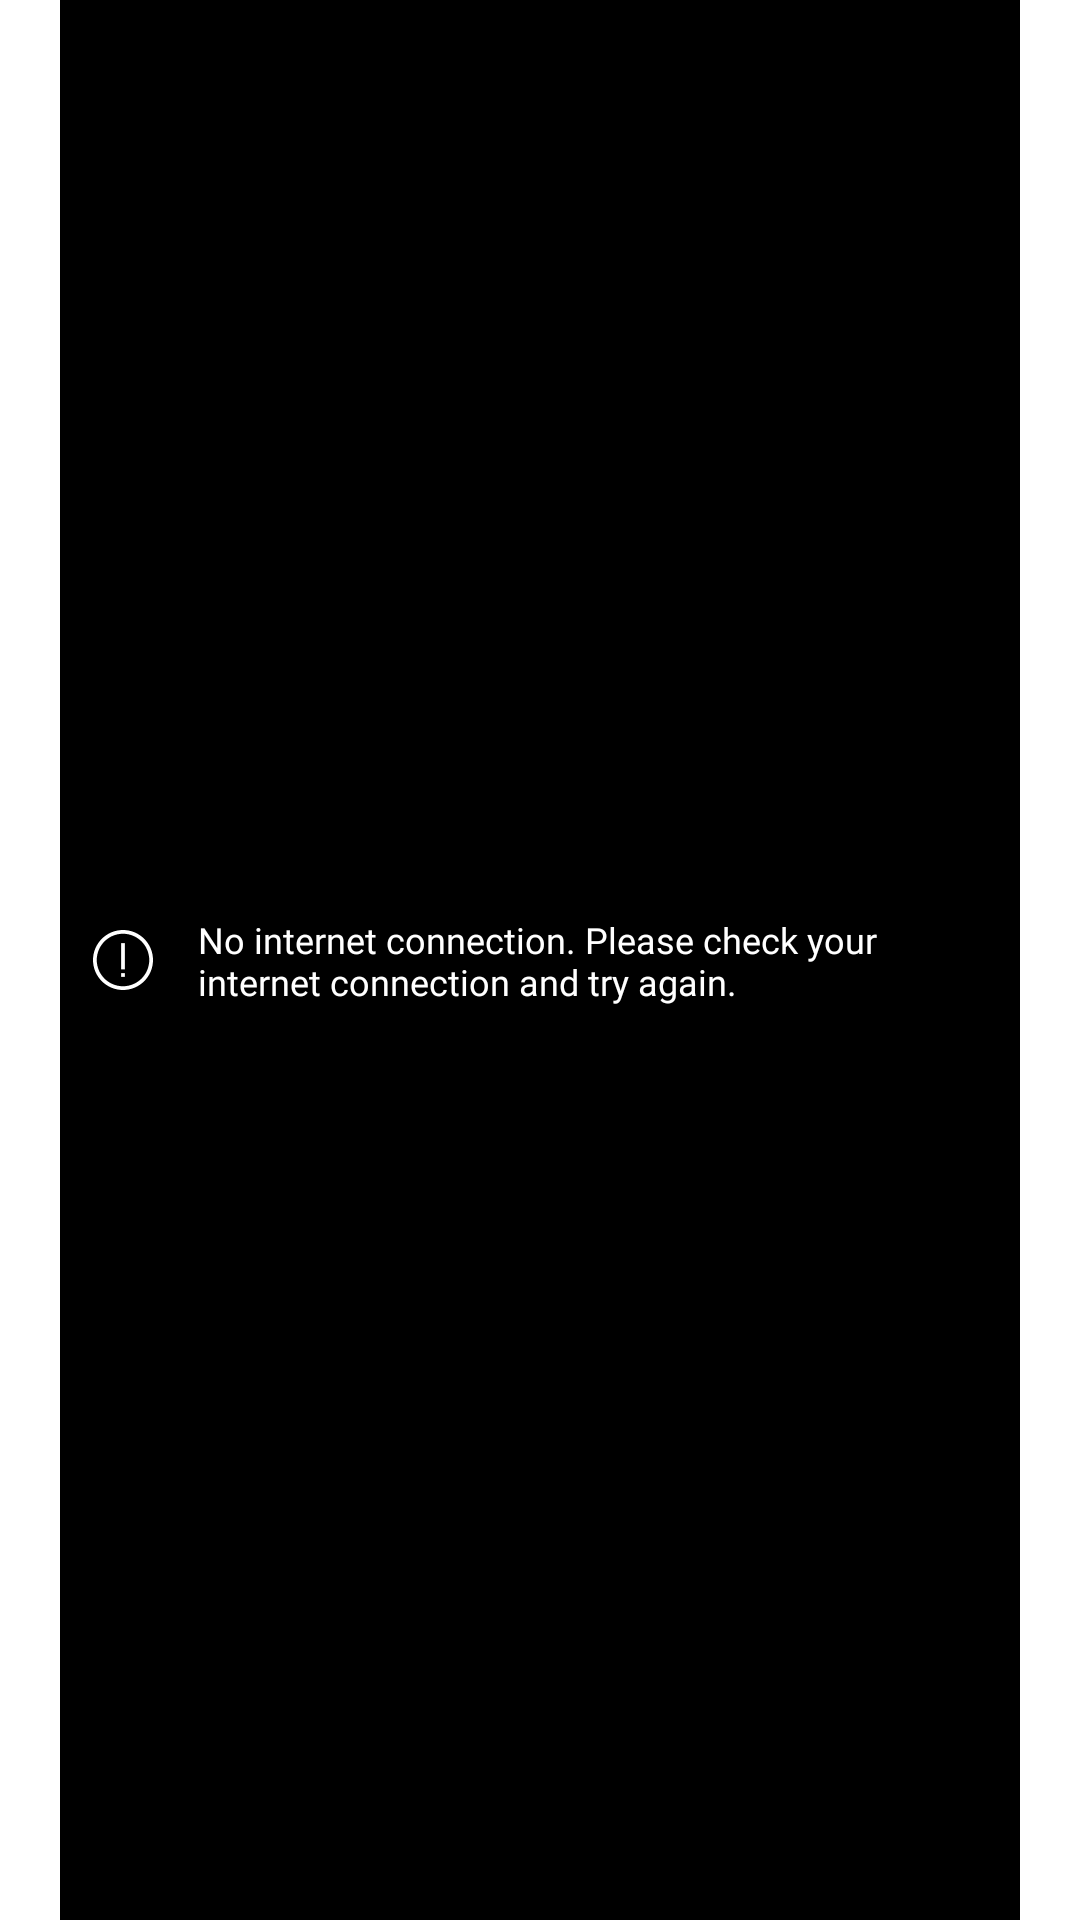

Write the Android layout XML for this screen, with the resource values it uses.
<!-- AndroidManifest.xml: application theme Theme.AdidasProductReviews -->
<!-- res/layout/rectangular_toast.xml -->
<?xml version="1.0" encoding="utf-8"?>
<androidx.constraintlayout.widget.ConstraintLayout
    android:id="@+id/cl_root"
    xmlns:android="http://schemas.android.com/apk/res/android"
    xmlns:app="http://schemas.android.com/apk/res-auto"
    android:layout_width="match_parent"
    android:layout_height="wrap_content"
    android:paddingStart="20dp"
    android:paddingEnd="20dp">

    <androidx.constraintlayout.widget.ConstraintLayout
        android:layout_width="match_parent"
        android:layout_height="match_parent"
        android:background="@color/black"
        android:padding="11dp">

        <ImageView
            android:id="@+id/iv_icon"
            android:src="@drawable/ic_attention"
            android:layout_width="wrap_content"
            android:layout_height="wrap_content"
            app:layout_constraintStart_toStartOf="parent"
            app:layout_constraintTop_toTopOf="parent"
            app:layout_constraintBottom_toBottomOf="parent"/>

        <TextView
            android:id="@+id/tv_message"
            android:layout_width="match_parent"
            android:layout_height="wrap_content"
            android:layout_marginStart="35dp"
            android:text="@string/no_internet"
            android:textColor="@color/white"
            android:fontFamily="@font/itc_avant_garde_regular"
            android:textSize="12sp"
            app:layout_constraintBottom_toBottomOf="parent"
            app:layout_constraintEnd_toEndOf="parent"
            app:layout_constraintStart_toEndOf="@id/iv_icon"
            app:layout_constraintTop_toTopOf="parent" />
    </androidx.constraintlayout.widget.ConstraintLayout>
</androidx.constraintlayout.widget.ConstraintLayout>
<!-- resources referenced by this layout -->
<resources>
  <color name="black">#FF000000</color>
  <color name="white">#FFFFFFFF</color>
  <!-- drawable ic_attention (drawable) -->
  <vector android:height="20dp" android:viewportHeight="512"
      android:viewportWidth="512" android:width="20dp" xmlns:android="http://schemas.android.com/apk/res/android">
      <path android:fillColor="@color/white" android:pathData="M256,0C114.848,0 0,114.848 0,256s114.848,256 256,256s256,-114.848 256,-256S397.152,0 256,0zM256,480C132.48,480 32,379.52 32,256S132.48,32 256,32s224,100.48 224,224S379.52,480 256,480z"/>
      <path android:fillColor="@color/white" android:pathData="M240,112h32v224h-32z"/>
      <path android:fillColor="@color/white" android:pathData="M240,368h32v32h-32z"/>
  </vector>
  <string name="no_internet">No internet connection. Please check your internet connection and try again.</string>
  <style name="Theme.AdidasProductReviews" parent="Theme.MaterialComponents.DayNight.NoActionBar">
          
          <item name="colorPrimary">@color/adidas_blue</item>
          
          <item name="colorSecondary">@color/teal_200</item>
          <item name="colorSecondaryVariant">@color/teal_700</item>
          <item name="colorOnSecondary">@color/black</item>
          
          <item name="android:statusBarColor">@color/white</item>
          <item name="android:windowLightStatusBar">true</item>
          
      </style>
  <color name="adidas_blue">#0600F4</color>
  <color name="teal_200">#FF03DAC5</color>
  <color name="teal_700">#FF018786</color>
</resources>
